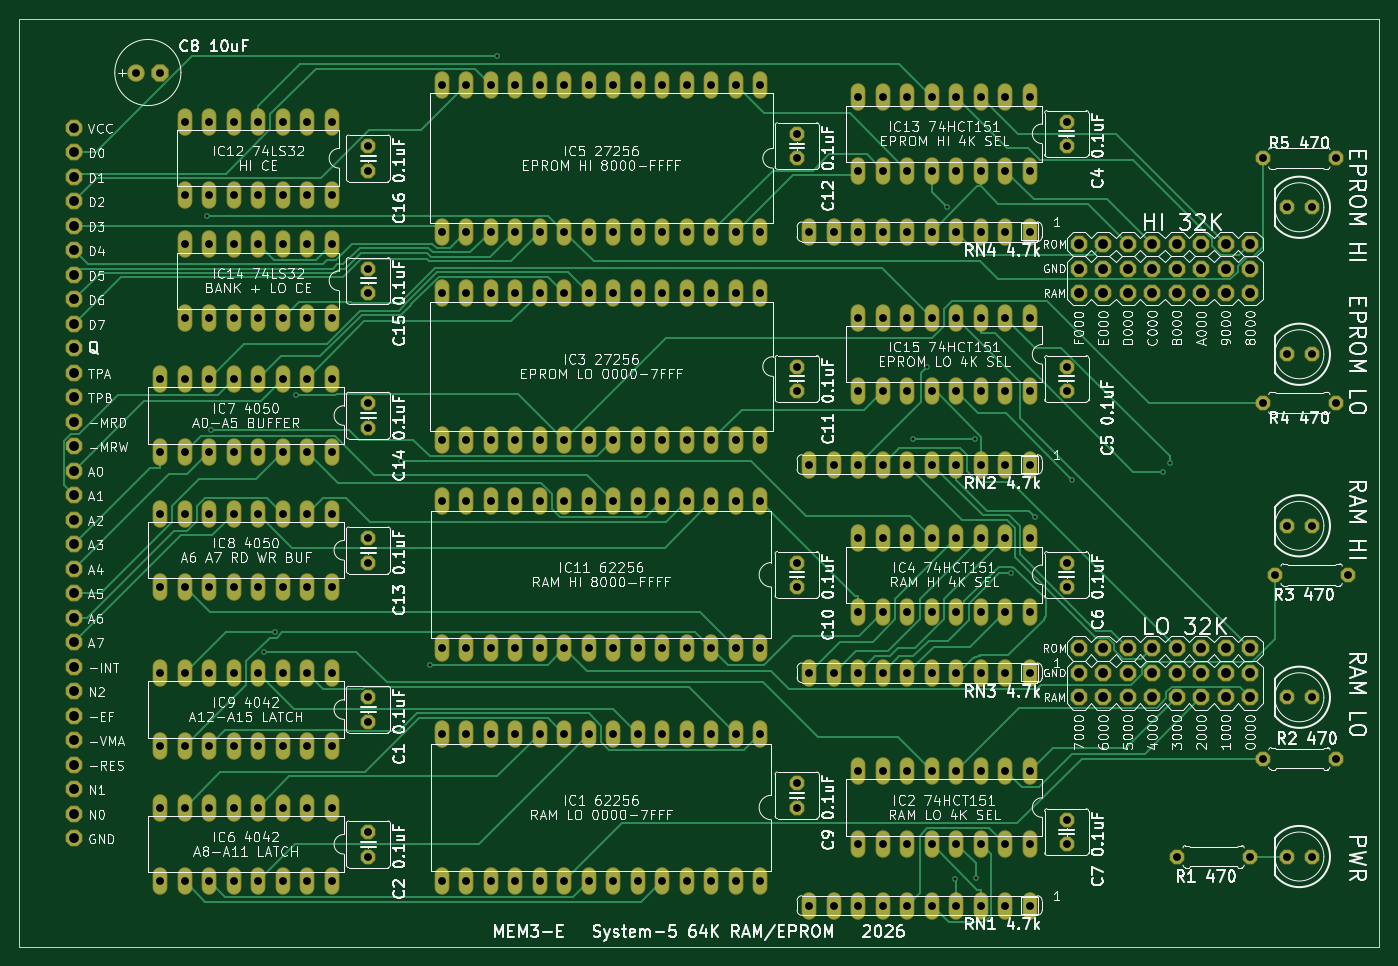
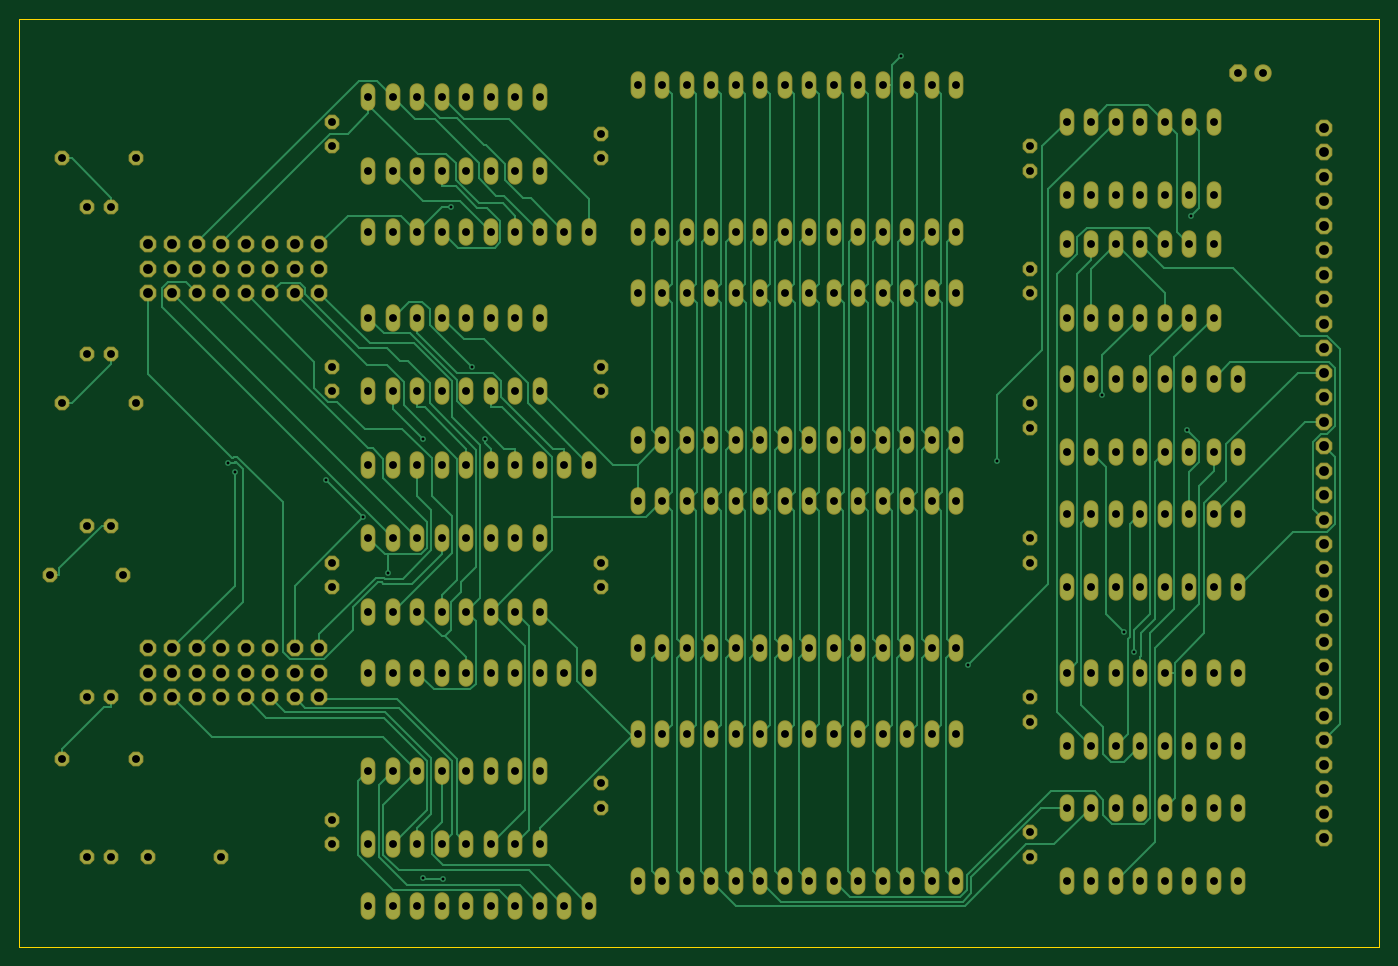
Circuit board: 10 layer files. Board 140.9 x 96.2 mm.
- bottom_copper: memory-rev-e-B_Cu.gbr (63611 bytes)
- bottom_mask: memory-rev-e-B_Mask.gbr (13968 bytes)
- bottom_silk: memory-rev-e-B_Silkscreen.gbr (458 bytes)
- outline: memory-rev-e-Edge_Cuts.gbr (687 bytes)
- top_copper: memory-rev-e-F_Cu.gbr (53948 bytes)
- top_mask: memory-rev-e-F_Mask.gbr (13968 bytes)
- top_silk: memory-rev-e-F_Silkscreen.gbr (344721 bytes)
- inner_copper: memory-rev-e-In1_Cu.gbr (696017 bytes)
- inner_copper: memory-rev-e-In2_Cu.gbr (688431 bytes)
- drill: memory-rev-e.drl (7851 bytes)

=== bottom_copper: memory-rev-e-B_Cu.gbr (63611 bytes, source omitted) ===
=== bottom_mask: memory-rev-e-B_Mask.gbr (13968 bytes, source omitted) ===
=== bottom_silk: memory-rev-e-B_Silkscreen.gbr ===
%TF.GenerationSoftware,KiCad,Pcbnew,10.0.6*%
%TF.CreationDate,2026-10-19T22:23:43-04:00*%
%TF.ProjectId,memory-rev-e,6d656d6f-7279-42d7-9265-762d652e6b69,rev?*%
%TF.SameCoordinates,Original*%
%TF.FileFunction,Legend,Bot*%
%TF.FilePolarity,Positive*%
%FSLAX46Y46*%
G04 Gerber Fmt 4.6, Leading zero omitted, Abs format (unit mm)*
G04 Created by KiCad (PCBNEW 10.0.6) date 2026-10-19 22:23:43*
%MOMM*%
%LPD*%
G01*
G04 APERTURE LIST*
G04 APERTURE END LIST*
M02*

=== outline: memory-rev-e-Edge_Cuts.gbr ===
%TF.GenerationSoftware,KiCad,Pcbnew,10.0.6*%
%TF.CreationDate,2026-10-19T22:23:43-04:00*%
%TF.ProjectId,memory-rev-e,6d656d6f-7279-42d7-9265-762d652e6b69,rev?*%
%TF.SameCoordinates,Original*%
%TF.FileFunction,Profile,NP*%
%FSLAX46Y46*%
G04 Gerber Fmt 4.6, Leading zero omitted, Abs format (unit mm)*
G04 Created by KiCad (PCBNEW 10.0.6) date 2026-10-19 22:23:43*
%MOMM*%
%LPD*%
G01*
G04 APERTURE LIST*
%TA.AperFunction,Profile*%
%ADD10C,0.050000*%
%TD*%
G04 APERTURE END LIST*
D10*
X10025000Y-10025000D02*
X10025000Y-106215000D01*
X10025000Y-106215000D02*
X150975000Y-106215000D01*
X150975000Y-10025000D02*
X10025000Y-10025000D01*
X150975000Y-106215000D02*
X150975000Y-10025000D01*
M02*

=== top_copper: memory-rev-e-F_Cu.gbr (53948 bytes, source omitted) ===
=== top_mask: memory-rev-e-F_Mask.gbr (13968 bytes, source omitted) ===
=== top_silk: memory-rev-e-F_Silkscreen.gbr (344721 bytes, source omitted) ===
=== inner_copper: memory-rev-e-In1_Cu.gbr (696017 bytes, source omitted) ===
=== inner_copper: memory-rev-e-In2_Cu.gbr (688431 bytes, source omitted) ===
=== drill: memory-rev-e.drl (7851 bytes, source omitted) ===
